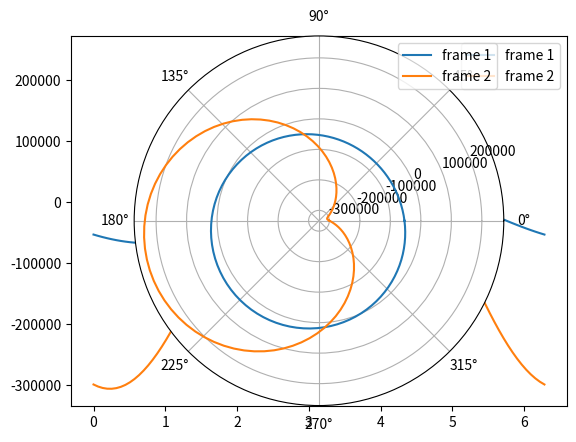

This figure's Python source:
# -*- coding: utf-8 -*-
"""
Created on Thu Feb 18 15:52:45 2016

[redacted]
"""
import numpy as np
import matplotlib.pyplot as plt

# input data:
R = 2.0
ts = 0.003
Fx1 = 220779.0
Fx2 = 390779.0
Fy1 = 226856.0
Fy2 = 1686094.0
A = np.pi*R*R
n = 100

# moments of inertia
Ixx = np.pi*R*R*R*ts
Iyy = Ixx
Ixy = 0.

# solving the equations
interval = np.linspace(0.,2*np.pi,n)
part11 = - Fx1/Ixx*ts*(R*R*np.sin(interval))
part21 = - Fy1/Iyy*ts*(R*R*np.cos(interval))
part12 = - Fx2/Ixx*ts*(R*R*np.sin(interval))
part22 = - Fy2/Iyy*ts*(R*R*np.cos(interval))

qb1 =  part11 + part21
q01 = Fx1*R/(2*A)
qtot1 = qb1 - q01

qb2 = part12 + part22
q02 = Fx2*R/(2*A)
qtot2 = qb2 - q02

plt.plot(interval, qtot1, label='frame 1')
plt.plot(interval, qtot2, label='frame 2')
plt.legend()
plt.show()

ax = plt.subplot(111, projection='polar')
ax.plot(interval, qtot1, label='frame 1')
ax.plot(interval, qtot2, label='frame 2')
ax.grid(True)
plt.legend()
plt.show()
